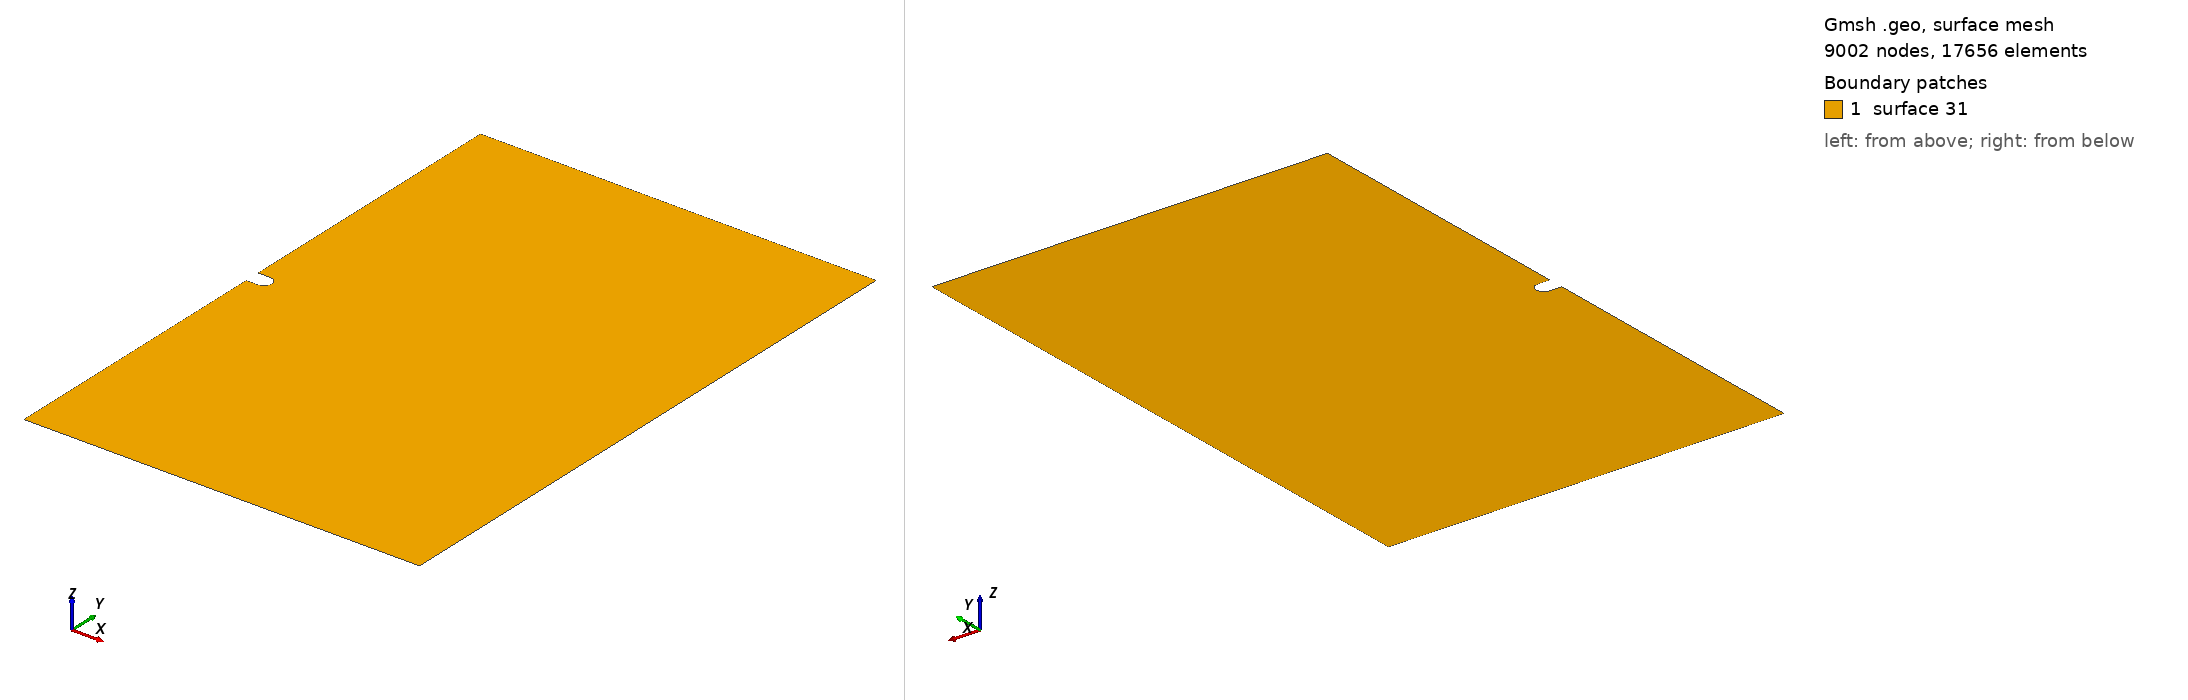

Gmsh geometry script, surface-meshed: 9002 nodes, 17656 surface elements. Boundary patches (legend numbers): 1 surface 31. Left view from above one corner, right view from below the opposite corner. The script declares no physical surfaces, so the legend lists its geometric surfaces. The drawing asked Gmsh for element sizes between 1% and 20% of the model's largest extent; the script's own settings can give other sizes.

=== two_dimensional_plane_strain_notched_crack_1.0_1.5_0.05_0.0_0.0.geo (drawn) ===

Mesh.Algorithm = 8;
coarse_mesh_elem_size = DefineNumber[ 0.01, Name "Parameters/coarse_mesh_elem_size" ];
x_notch_point = DefineNumber[ 0.05, Name "Parameters/x_notch_point" ];
r_notch = DefineNumber[ 0.02, Name "Parameters/r_notch" ];
L = DefineNumber[ 1, Name "Parameters/L"];
H = DefineNumber[ 1.5, Name "Parameters/H"];
Point(1) = {0, 0, 0, coarse_mesh_elem_size};
Point(2) = {x_notch_point-r_notch, 0, 0, coarse_mesh_elem_size};
Point(3) = {0, -r_notch, 0, coarse_mesh_elem_size};
Point(4) = {0, -H/2, 0, coarse_mesh_elem_size};
Point(5) = {L, -H/2, 0, coarse_mesh_elem_size};
Point(6) = {L, H/2, 0, coarse_mesh_elem_size};
Point(7) = {0, H/2, 0, coarse_mesh_elem_size};
Point(8) = {0, r_notch, 0, coarse_mesh_elem_size};
Point(9) = {x_notch_point-r_notch, r_notch, 0, coarse_mesh_elem_size};
Point(10) = {x_notch_point, 0, 0, coarse_mesh_elem_size};
Point(11) = {x_notch_point-r_notch, -r_notch, 0, coarse_mesh_elem_size};
Line(1) = {11, 3};
Line(2) = {3, 4};
Line(3) = {4, 5};
Line(4) = {5, 6};
Line(5) = {6, 7};
Line(6) = {7, 8};
Line(7) = {8, 9};
Circle(8) = {9, 2, 10};
Circle(9) = {10, 2, 11};
Curve Loop(21) = {1, 2, 3, 4, 5, 6, 7, 8, 9};
Plane Surface(31) = {21};
Mesh.MshFileVersion = 2.0;
